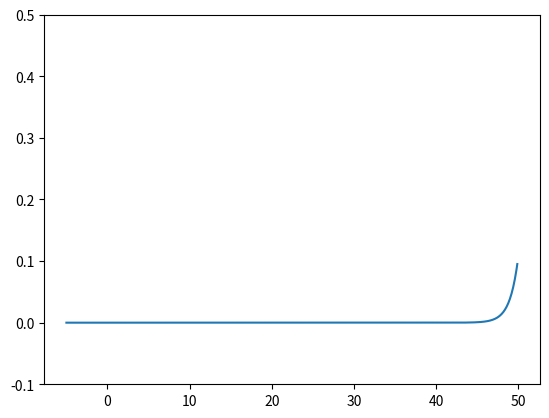

Generate this figure with matplotlib:
import numpy as np
import matplotlib.pylab as plt

def step_function(x):
	y = x > 0
	return y.astype(np.int)
	
def sigmoid(x):
	return 1 / (1 + np.exp(-x))
	
def relu(x):
	return np.maximum(0, x)

def identity_function(x):
	return x

def init_network():
	network = {}
	network['W1'] = np.array([[0.1, 0.3, 0.5], [0.2, 0.4, 0.6]])
	network['b1'] = np.array([0.1, 0.2, 0.3])
	network['W2'] = np.array([[0.1, 0.4], [0.2, 0.5], [0.3, 0.6]])
	network['b2'] = np.array([0.1, 0.2])
	network['W3'] = np.array([[0.1, 0.3], [0.2, 0.4]])
	network['b3'] = np.array([0.1, 0.2])
	return network

def forward(network, x):
	W1, W2, W3 = network['W1'], network['W2'], network['W3']
	b1, b2, b3 = network['b1'], network['b2'], network['b3']
	a1 = np.dot(x, W1) + b1
	z1 = sigmoid(a1)
	a2 = np.dot(z1, W2) + b2
	z2 = sigmoid(a2)
	a3 = np.dot(z2, W3) + b3
	y = identity_function(a3)
	return y
	
def softmax(a):
	c = np.max(a)
	exp_a = np.exp(a - c) # 溢出对策
	sum_exp_a = np.sum(exp_a)
	y = exp_a / sum_exp_a
	return y
	
network = init_network()
x = np.array([1.0, 0.5])
y = forward(network, x)
print(y) # [ 0.31682708 0.69627909]

x = np.arange(-5.0, 50.0, 0.1)
y = softmax(x)
plt.plot(x, y)
plt.ylim(-0.1, 0.5) # 指定y轴的范围
plt.show()